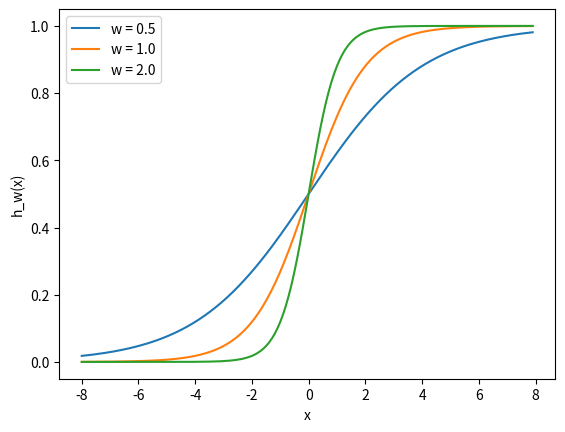

Reproduce this figure in Python.
# adapted from http://adventuresinmachinelearning.com/neural-networks-tutorial/

import matplotlib.pylab as plt
import numpy as np
x = np.arange(-8, 8, 0.1)
f = 1 / (1 + np.exp(-x))

w1 = 0.5
w2 = 1.0
w3 = 2.0
l1 = 'w = 0.5'
l2 = 'w = 1.0'
l3 = 'w = 2.0'
for w, l in [(w1, l1), (w2, l2), (w3, l3)]:
    f = 1 / (1 + np.exp(-x*w))
    plt.plot(x, f, label=l)
plt.xlabel('x')
plt.ylabel('h_w(x)')
plt.legend(loc=2)
# plt.show()

# matrix of weights connecting input layer to hidden layer
# initialized to example starting weights
w1 = np.array([[0.2, 0.2, 0.2], [0.4, 0.4, 0.4], [0.6, 0.6, 0.6]])

# matrix of weights connecting hidden layer to output layer
# formalized as 1x3 matrix
w2 = np.zeros((1,3))
w2[0,:] = np.array([0.5, 0.5, 0.5]);
#print('%g', w2[0])

# biases
b1 = np.array([0.8, 0.8, 0.8])
b2 = np.array([0.2])

def f(x):
	return 1 / (1 + np.exp(-x))

def simple_looped_nn_calc(n_layers, x, w, b):
	for l in range(n_layers - 1):
		# Set up input array
		# If it's the first layer, this will just be the x input vector
		# Otherwise it will be the output of the previous layer
		if l==0:
			node_in = x
		else:
			node_in = h
		h = np.zeros((w[l].shape[0],))

		for i in range(w[l].shape[0]):
			f_sum = 0
			for j in range(w[1].shape[1]):
				f_sum += w[l][i][j] * node_in[j]
			f_sum += b[l][i]
			h[i] = f(f_sum)
	return h

w = [w1, w2]
b = [b1, b2]
x = [1.5, 2.0, 3]

#  simple_looped_nn_calc(3, x, w, b)


# better ff using matrix notation


def matrix_feed_forward_calc(n_layers, x, w, b):
	for l in range(n_layers - 1):
		if l == 0:
			node_in = x
		else:
			node_in = z
		z = w[l].dot(node_in) + b[l]
		h = f(z)
	return h

# Fiddling with multiple hidden layers before we abstract further

newX = x;
newW = [w1, w1, w2]
newB = [b1, b1, b2]
# print matrix_feed_forward_calc(4, newX, newW, newB)

# Simple gradient descent
x_old = 0
x_new = .1;
gamma = 0.01 # step size
precision = 0.0000001
def df(x):
	y = 4 * x**3 - 9 * x**2
	return y

while abs(x_new - x_old) > precision:
	x_old = x_new
	x_new -= df(x_old) * gamma
	print("x_guess -> %f" % x_new)

print("The local minimum occurs at %f" % x_new)